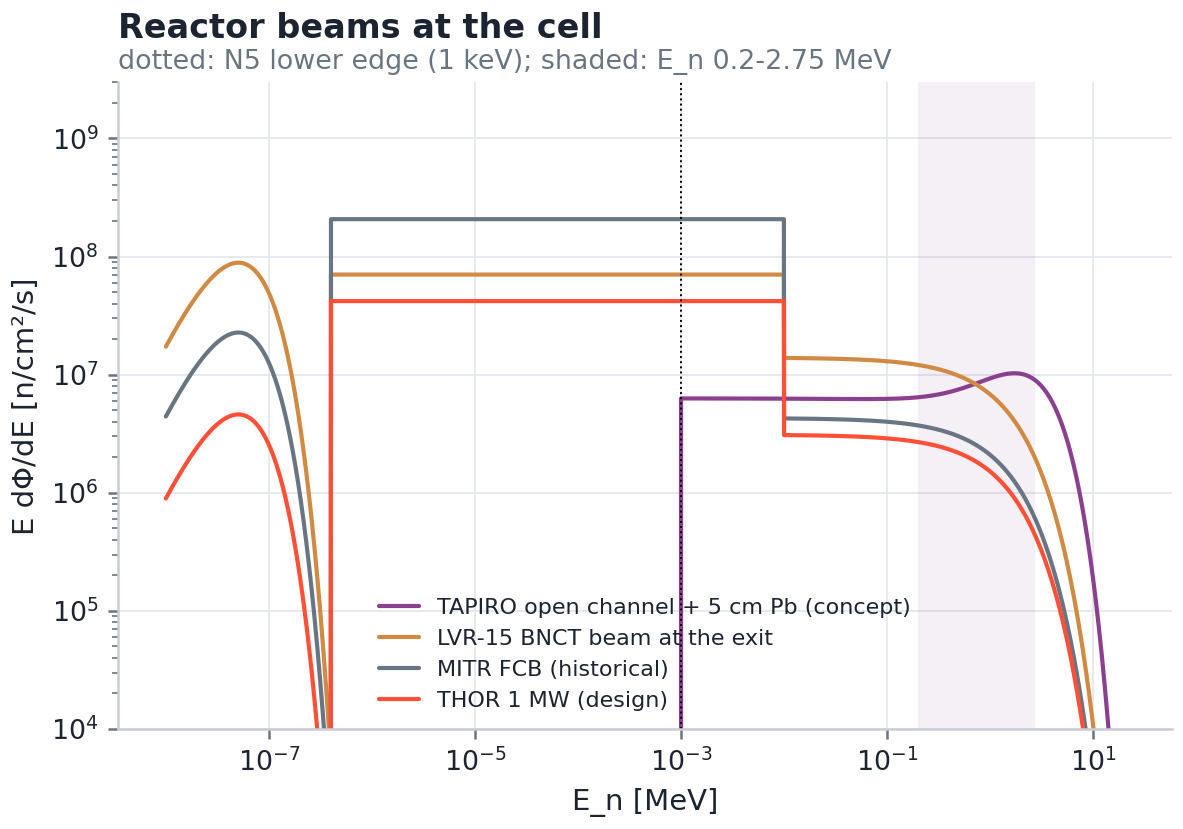

The data file committed next to this chart (first rows):
E, tapiro_open_pb5, lvr15_at_exit, mitr, thor_1mw
1e-09, 0.0, 246457376356052, 63120981809587, 12774484413845
1.001978702959013e-09, 0.0, 246925729577397, 63240933241360, 12798760298847
1.0039613211834219e-09, 0.0, 247394934544629, 63361102816479, 12823080331907
1.005947862420382e-09, 0.0, 247864992654967, 63481490892790, 12847444585446
1.0079383344323618e-09, 0.0, 248335905307302, 63602097828567, 12871853131972
1.0099327449972058e-09, 0.0, 248807673902201, 63722923982514, 12896306044080
1.0119311019081315e-09, 0.0, 249280299841904, 63843969713763, 12920803394452
1.0139334129737945e-09, 0.0, 249753784530326, 63965235381875, 12945345255856
1.0159396860182836e-09, 0.0, 250228129373052, 64086721346839, 12969931701146
1.0179499288811866e-09, 0.0, 250703335777341, 64208427969073, 12994562803265
1.0199641494175866e-09, 0.0, 251179405152122, 64330355609422, 13019238635240
1.0219823554981264e-09, 0.0, 251656338907994, 64452504629159, 13043959270187
1.0240045550090054e-09, 0.0, 252134138457223, 64574875389983, 13068724781306
1.0260307558520444e-09, 0.0, 252612805213750, 64697468254025, 13093535241886
1.028060965944683e-09, 0.0, 253092340593176, 64820283583837, 13118390725300
1.0300951932200434e-09, 0.0, 253572746012773, 64943321742402, 13143291305010
1.0321334456269286e-09, 0.0, 254054022891479, 65066583093128, 13168237054562
1.034175731129887e-09, 0.0, 254536172649895, 65190067999851, 13193228047589
1.0362220577092087e-09, 0.0, 255019196710288, 65313776826831, 13218264357811
1.0382724333609925e-09, 0.0, 255503096496587, 65437709938756, 13243346059034
1.0403268660971412e-09, 0.0, 255987873434384, 65561867700739, 13268473225149
1.0423853639454281e-09, 0.0, 256473528950932, 65686250478317, 13293645930136
1.0444479349494945e-09, 0.0, 256960064475143, 65810858637454, 13318864248056
1.046514587168914e-09, 0.0, 257447481437592, 65935692544539, 13344128253061
1.0485853286791912e-09, 0.0, 257935781270508, 66060752566384, 13369438019387
1.0506601675718263e-09, 0.0, 258424965407780, 66186039070228, 13394793621356
1.0527391119543132e-09, 0.0, 258915035284951, 66311552423733, 13420195133375
1.054822169950206e-09, 0.0, 259405992339224, 66437292994984, 13445642629937
1.0569093496991145e-09, 0.0, 259897838009449, 66563261152490, 13471136185623
1.0590006593567726e-09, 0.0, 260390573736136, 66689457265185, 13496675875097
1.0610961070950385e-09, 0.0, 260884200961442, 66815881702424, 13522261773110
1.0631957011019403e-09, 0.0, 261378721129176, 66942534833986, 13547893954497
1.0652994495817205e-09, 0.0, 261874135684799, 67069417030072, 13573572494181
1.0674073607548385e-09, 0.0, 262370446075417, 67196528661306, 13599297467169
1.0695194428580362e-09, 0.0, 262867653749786, 67323870098732, 13625068948553
1.071635704144337e-09, 0.0, 263365760158307, 67451441713817, 13650887013511
1.0737561528831112e-09, 0.0, 263864766753026, 67579243878450, 13676751737305
1.0758807973600748e-09, 0.0, 264364674987632, 67707276964940, 13702663195286
1.0780096458773566e-09, 0.0, 264865486317458, 67835541346016, 13728621462884
1.0801427067534942e-09, 0.0, 265367202199476, 67964037394829, 13754626615620
1.0822799883235035e-09, 0.0, 265869824092300, 68092765484948, 13780678729097
1.0844214989388753e-09, 0.0, 266373353456181, 68221725990363, 13806777879002
1.086567246967643e-09, 0.0, 266877791753009, 68350919285483, 13832924141110
1.0887172407943799e-09, 0.0, 267383140446306, 68480345745136, 13859117591278
1.0908714888202682e-09, 0.0, 267889401001234, 68610005744569, 13885358305448
1.0930299994630952e-09, 0.0, 268396574884582, 68739899659445, 13911646359650
1.0951927811573227e-09, 0.0, 268904663564778, 68870027865850, 13937981829993
1.0973598423540838e-09, 0.0, 269413668511872, 69000390740281, 13964364792676
1.0995311915212519e-09, 0.0, 269923591197550, 69130988659657, 13990795323978
1.1017068371434375e-09, 0.0, 270434433095121, 69261822001311, 14017273500265
1.1038867877220579e-09, 0.0, 270946195679522, 69392891142996, 14043799397987
1.1060710517753343e-09, 0.0, 271458880427313, 69524196462877, 14070373093677
1.1082596378383609e-09, 0.0, 271972488816679, 69655738339536, 14096994663954
1.1104525544631016e-09, 0.0, 272487022327424, 69787517151971, 14123664185518
1.1126498102184612e-09, 0.0, 273002482440973, 69919533279596, 14150381735156
1.114851413690281e-09, 0.0, 273518870640369, 70051787102235, 14177147389738
1.1170573734814098e-09, 0.0, 274036188410273, 70184279000131, 14203961226217
1.1192676982117001e-09, 0.0, 274554437236958, 70317009353938, 14230823321630
1.1214823965180792e-09, 0.0, 275073618608314, 70449978544723, 14257733753099
1.1237014770545506e-09, 0.0, 275593734013840, 70583186953968, 14284692597827
... 11,940 more rows
